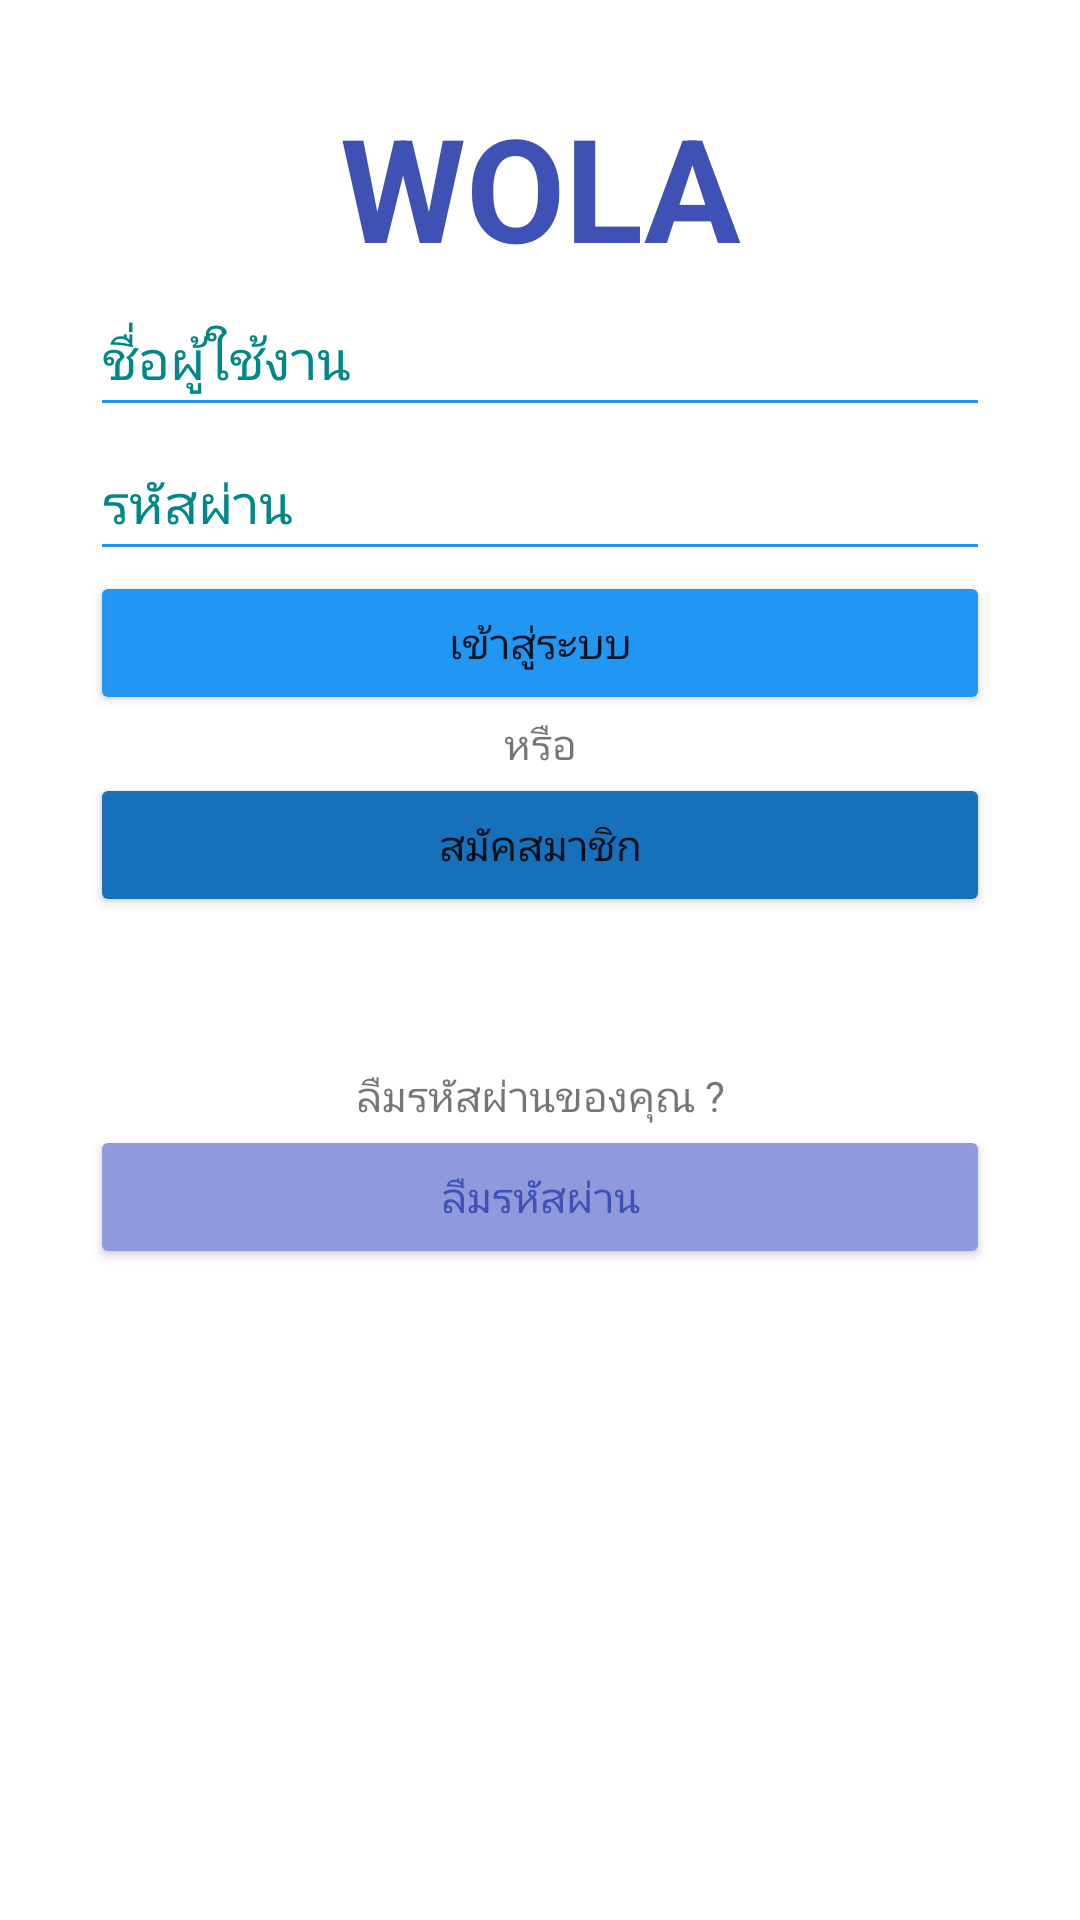

The Android layout XML behind this screen, and the referenced resources:
<!-- AndroidManifest.xml: application theme Theme.ProjectWOLA -->
<!-- res/layout/activity_main.xml -->
<?xml version="1.0" encoding="utf-8"?>
<androidx.constraintlayout.widget.ConstraintLayout xmlns:android="http://schemas.android.com/apk/res/android"
    xmlns:app="http://schemas.android.com/apk/res-auto"
    xmlns:tools="http://schemas.android.com/tools"
    android:layout_width="match_parent"
    android:layout_height="match_parent"
    android:background="#FFFFFF"
    tools:context=".MainActivity">

    <LinearLayout
        android:layout_width="match_parent"
        android:layout_height="match_parent"
        android:layout_marginStart="30dp"
        android:layout_marginTop="30dp"
        android:layout_marginEnd="30dp"
        android:layout_marginBottom="30dp"
        android:orientation="vertical"
        app:layout_constraintBottom_toBottomOf="parent"
        app:layout_constraintEnd_toEndOf="parent"
        app:layout_constraintStart_toStartOf="parent"
        app:layout_constraintTop_toTopOf="parent">

        <TextView
            android:id="@+id/textView"
            android:layout_width="match_parent"
            android:layout_height="wrap_content"
            android:text="WOLA"
            android:textAlignment="center"
            android:textColor="#3F51B5"
            android:textSize="48sp"
            android:textStyle="bold" />

        <EditText
            android:id="@+id/txtEmail"
            android:layout_width="match_parent"
            android:layout_height="wrap_content"
            android:backgroundTint="#2196F3"
            android:ems="10"
            android:hint="ชื่อผู้ใช้งาน"
            android:inputType="textEmailAddress"
            android:minHeight="48dp"
            android:textAlignment="viewStart"
            android:textColor="#3F51B5"
            android:textColorHint="@color/teal_700" />

        <EditText
            android:id="@+id/txtPassword"
            android:layout_width="match_parent"
            android:layout_height="wrap_content"
            android:backgroundTint="#2196F3"
            android:ems="10"
            android:hint="รหัสผ่าน"
            android:inputType="textPassword"
            android:minHeight="48dp"
            android:textAlignment="viewStart"
            android:textColor="#3F51B5"
            android:textColorHint="@color/teal_700" />

        <Button
            android:id="@+id/buttonLogin"
            android:layout_width="match_parent"
            android:layout_height="wrap_content"
            android:backgroundTint="#2196F3"
            android:text="เข้าสู่ระบบ" />

        <TextView
            android:layout_width="match_parent"
            android:layout_height="wrap_content"
            android:gravity="center"
            android:text="หรือ" />

        <Button
            android:id="@+id/buttonRegister"
            android:layout_width="match_parent"
            android:layout_height="wrap_content"
            android:backgroundTint="#1671BA"
            android:text="สมัคสมาชิก" />

        <TextView
            android:id="@+id/textView3"
            android:layout_width="match_parent"
            android:layout_height="wrap_content"
            android:layout_marginTop="50dp"
            android:gravity="center"
            android:text="ลืมรหัสผ่านของคุณ ?" />

        <Button
            android:id="@+id/buttonForget"
            android:layout_width="match_parent"
            android:layout_height="wrap_content"
            android:backgroundTint="#8E9ADC"
            android:text="ลืมรหัสผ่าน"
            android:textColor="#3F51B5" />
    </LinearLayout>

</androidx.constraintlayout.widget.ConstraintLayout>
<!-- resources referenced by this layout -->
<resources>
  <style name="Theme.ProjectWOLA" parent="Theme.MaterialComponents.DayNight.DarkActionBar">
          
          <item name="colorPrimary">@color/purple_500</item>
          <item name="colorPrimaryVariant">@color/purple_700</item>
          <item name="colorOnPrimary">@color/white</item>
          
          <item name="colorSecondary">@color/teal_200</item>
          <item name="colorSecondaryVariant">@color/teal_700</item>
          <item name="colorOnSecondary">@color/black</item>
          
          <item name="android:statusBarColor" tools:targetApi="l">?attr/colorPrimaryVariant</item>
          
      </style>
  <!-- not gathered from this repository: default colours our renderer supplied (Android Studio template values) -->
  <color name="purple_500">#FF6200EE</color>
  <color name="purple_700">#FF3700B3</color>
  <color name="teal_200">#FF03DAC5</color>
  <color name="teal_700">#FF018786</color>
  <color name="black">#FF000000</color>
  <color name="white">#FFFFFFFF</color>
</resources>
